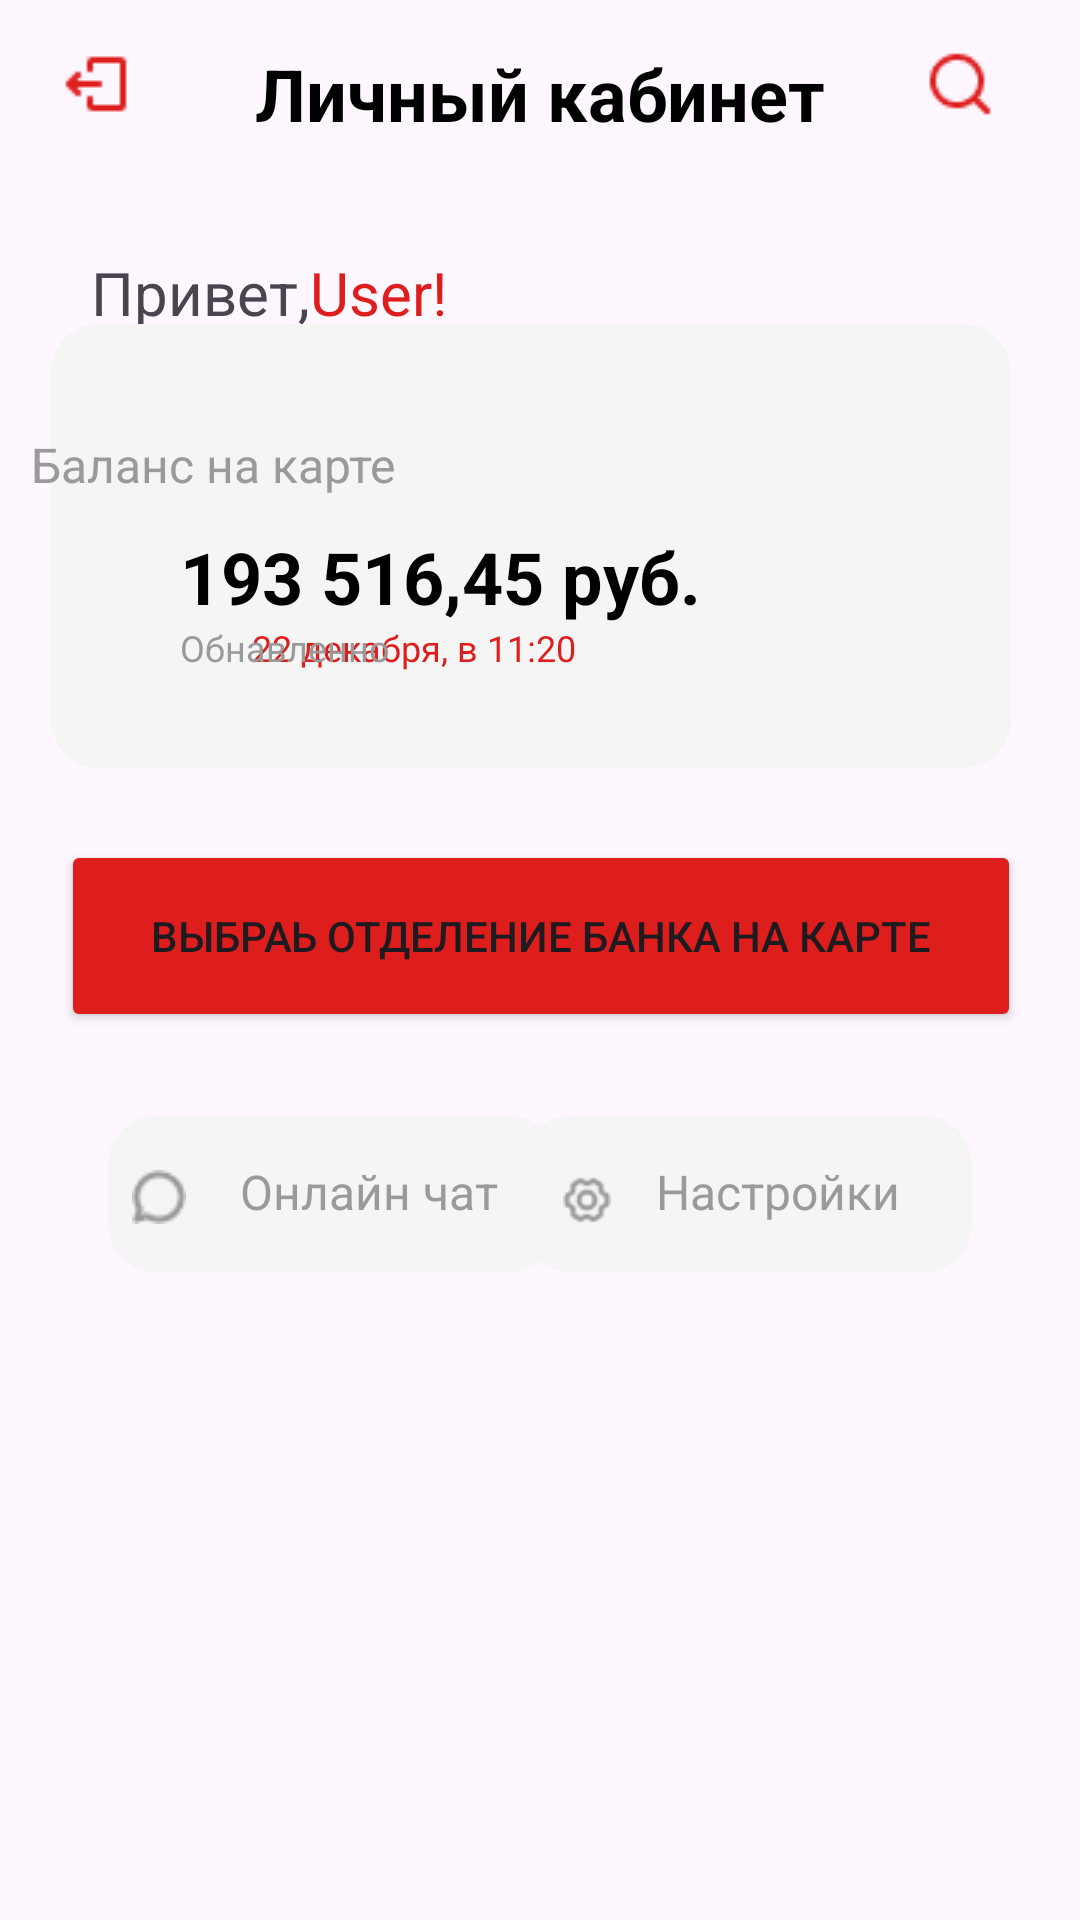

Produce the Android XML layout that renders to this screen, including the resource entries it uses.
<!-- AndroidManifest.xml: application theme Theme.Borovkova_v_12 -->
<!-- res/layout/personal_area.xml -->
<?xml version="1.0" encoding="utf-8"?>
<androidx.constraintlayout.widget.ConstraintLayout xmlns:android="http://schemas.android.com/apk/res/android"
    xmlns:app="http://schemas.android.com/apk/res-auto"
    xmlns:tools="http://schemas.android.com/tools"
    android:layout_width="match_parent"
    android:layout_height="match_parent">

    <TextView
        android:id="@+id/textView"
        android:layout_width="204dp"
        android:layout_height="40dp"
        android:backgroundTint="#000000"
        android:shadowColor="#000000"
        android:text="Личный кабинет"
        android:textColor="#000000"
        android:textSize="24dp"
        android:textStyle="bold"
        app:layout_constraintBottom_toBottomOf="parent"
        app:layout_constraintEnd_toEndOf="parent"
        app:layout_constraintHorizontal_bias="0.545"
        app:layout_constraintStart_toStartOf="parent"
        app:layout_constraintTop_toTopOf="parent"
        app:layout_constraintVertical_bias="0.025" />

    <TextView
        android:id="@+id/textView2"
        android:layout_width="wrap_content"
        android:layout_height="wrap_content"
        android:layout_marginTop="84dp"
        android:text="Привет,"
        android:textSize="20dp"
        app:layout_constraintEnd_toEndOf="parent"
        app:layout_constraintHorizontal_bias="0.106"
        app:layout_constraintStart_toStartOf="parent"
        app:layout_constraintTop_toTopOf="parent" />

    <TextView
        android:id="@+id/textView3"
        android:layout_width="wrap_content"
        android:layout_height="wrap_content"
        android:layout_marginTop="84dp"
        android:backgroundTint="#AF2020"
        android:text="User!"
        android:textColor="#DE1D1D"
        android:textSize="20dp"
        app:layout_constraintEnd_toEndOf="parent"
        app:layout_constraintHorizontal_bias="0.0"
        app:layout_constraintStart_toEndOf="@+id/textView2"
        app:layout_constraintTop_toTopOf="parent" />

    <ImageView
        android:id="@+id/imageView"
        android:layout_width="wrap_content"
        android:layout_height="wrap_content"
        android:layout_marginTop="16dp"
        android:layout_marginEnd="28dp"
        app:layout_constraintEnd_toEndOf="parent"
        app:layout_constraintTop_toTopOf="parent"
        app:srcCompat="@drawable/icon" />

    <ImageView
        android:id="@+id/imageView3"
        android:layout_width="320dp"
        android:layout_height="148dp"
        android:layout_marginBottom="24dp"
        app:layout_constraintBottom_toTopOf="@+id/button2"
        app:layout_constraintEnd_toEndOf="parent"
        app:layout_constraintHorizontal_bias="0.428"
        app:layout_constraintStart_toStartOf="parent"
        app:srcCompat="@drawable/drawblebackground" />

    <Button
        android:id="@+id/button2"
        android:layout_width="320dp"
        android:layout_height="64dp"
        android:layout_marginBottom="296dp"
        android:backgroundTint="#DE1D1D"
        android:onClick="onClickAdress"
        android:text="Выбраь отделение банка на карте"
        app:cornerRadius="16dp"
        app:layout_constraintBottom_toBottomOf="parent"
        app:layout_constraintEnd_toEndOf="parent"
        app:layout_constraintHorizontal_bias="0.505"
        app:layout_constraintStart_toStartOf="parent" />

    <ImageView
        android:id="@+id/imageView4"
        android:layout_width="150dp"
        android:layout_height="52dp
"
        android:layout_marginStart="36dp"
        android:layout_marginBottom="216dp"
        app:layout_constraintBottom_toBottomOf="parent"
        app:layout_constraintStart_toStartOf="parent"
        app:srcCompat="@drawable/drawblebackground" />

    <ImageView
        android:id="@+id/imageView6"
        android:layout_width="150dp"
        android:layout_height="52dp
"
        android:layout_marginEnd="36dp"
        android:layout_marginBottom="216dp"
        android:onClick="onClickImage"
        app:layout_constraintBottom_toBottomOf="parent"
        app:layout_constraintEnd_toEndOf="parent"
        app:srcCompat="@drawable/drawblebackground"
        tools:ignore="SpeakableTextPresentCheck" />

    <ImageView
        android:id="@+id/imageView5"
        android:layout_width="wrap_content"
        android:layout_height="wrap_content"
        android:layout_marginStart="20dp"
        android:layout_marginTop="16dp"
        android:onClick="onClickback"
        app:layout_constraintStart_toStartOf="parent"
        app:layout_constraintTop_toTopOf="parent"
        app:srcCompat="@drawable/share_ios_export"
        tools:ignore="SpeakableTextPresentCheck,TouchTargetSizeCheck" />

    <ImageView
        android:id="@+id/imageView2"
        android:layout_width="16.66dp"
        android:layout_height="15.98dp"
        android:layout_marginEnd="156dp"
        android:layout_marginBottom="232dp"
        app:layout_constraintBottom_toBottomOf="parent"
        app:layout_constraintEnd_toEndOf="parent"
        app:srcCompat="@drawable/settings" />

    <TextView
        android:id="@+id/textView5"
        android:layout_width="wrap_content"
        android:layout_height="wrap_content"
        android:layout_marginEnd="60dp"
        android:layout_marginBottom="232dp"
        android:text="Настройки"
        android:textColor="#9A9A9A"
        android:textSize="16dp"
        app:layout_constraintBottom_toBottomOf="parent"
        app:layout_constraintEnd_toEndOf="parent" />

    <ImageView
        android:id="@+id/imageView7"
        android:layout_width="wrap_content"
        android:layout_height="wrap_content"
        android:layout_marginStart="44dp"
        android:layout_marginBottom="232dp"
        app:layout_constraintBottom_toBottomOf="parent"
        app:layout_constraintStart_toStartOf="parent"
        app:srcCompat="@drawable/vector" />

    <TextView
        android:id="@+id/textView6"
        android:layout_width="wrap_content"
        android:layout_height="wrap_content"
        android:layout_marginStart="80dp"
        android:layout_marginBottom="232dp"
        android:text="Онлайн чат"
        android:textColor="#9A9A9A"
        android:textSize="16dp"
        app:layout_constraintBottom_toBottomOf="parent"
        app:layout_constraintStart_toStartOf="parent" />

    <TextView
        android:id="@+id/textView7"
        android:layout_width="wrap_content"
        android:layout_height="wrap_content"
        android:layout_marginTop="144dp"
        android:layout_marginEnd="228dp"
        android:text="Баланс на карте"
        android:textColor="#9A9A9A"
        android:textSize="16dp"
        app:layout_constraintEnd_toEndOf="parent"
        app:layout_constraintTop_toTopOf="parent" />

    <TextView
        android:id="@+id/textView8"
        android:layout_width="wrap_content"
        android:layout_height="wrap_content"
        android:layout_marginStart="60dp"
        android:layout_marginTop="176dp"
        android:text="193 516,45 руб."
        android:textColor="#000000"
        android:textSize="24dp"
        android:textStyle="bold"
        app:layout_constraintStart_toStartOf="parent"
        app:layout_constraintTop_toTopOf="parent" />

    <TextView
        android:id="@+id/textView10"
        android:layout_width="wrap_content"
        android:layout_height="wrap_content"
        android:layout_marginEnd="168dp"
        android:layout_marginBottom="416dp"
        android:text="22 декабря, в 11:20"
        android:textColor="#DE1D1D"
        android:textSize="12dp"
        app:layout_constraintBottom_toBottomOf="parent"
        app:layout_constraintEnd_toEndOf="parent" />

    <TextView
        android:id="@+id/textView11"
        android:layout_width="wrap_content"
        android:layout_height="wrap_content"
        android:layout_marginStart="60dp"
        android:layout_marginBottom="416dp"
        android:text="Обнавленно"
        android:textColor="#9A9A9A"
        android:textSize="12dp"
        app:layout_constraintBottom_toBottomOf="parent"
        app:layout_constraintStart_toStartOf="parent" />
</androidx.constraintlayout.widget.ConstraintLayout>
<!-- resources referenced by this layout -->
<resources>
  <!-- drawable drawblebackground (drawable) -->
  <?xml version="1.0" encoding="utf-8"?>
  <selector xmlns:android="http://schemas.android.com/apk/res/android">
  <item>
      <shape android:shape="rectangle">
          <solid android:color="#F5F5F5">
          </solid>
          <corners android:radius="16dp">
  
          </corners>
      </shape>
  </item>
  </selector>
  <!-- drawable icon: png bitmap (drawable, 623 bytes) -->
  <!-- drawable settings: png bitmap (drawable, 677 bytes) -->
  <!-- drawable share_ios_export: png bitmap (drawable, 367 bytes) -->
  <!-- drawable vector: png bitmap (drawable, 509 bytes) -->
  <style name="Theme.Borovkova_v_12" parent="Base.Theme.Borovkova_v_12" />
  <style name="Base.Theme.Borovkova_v_12" parent="Theme.Material3.DayNight.NoActionBar">
          
          
      </style>
</resources>
